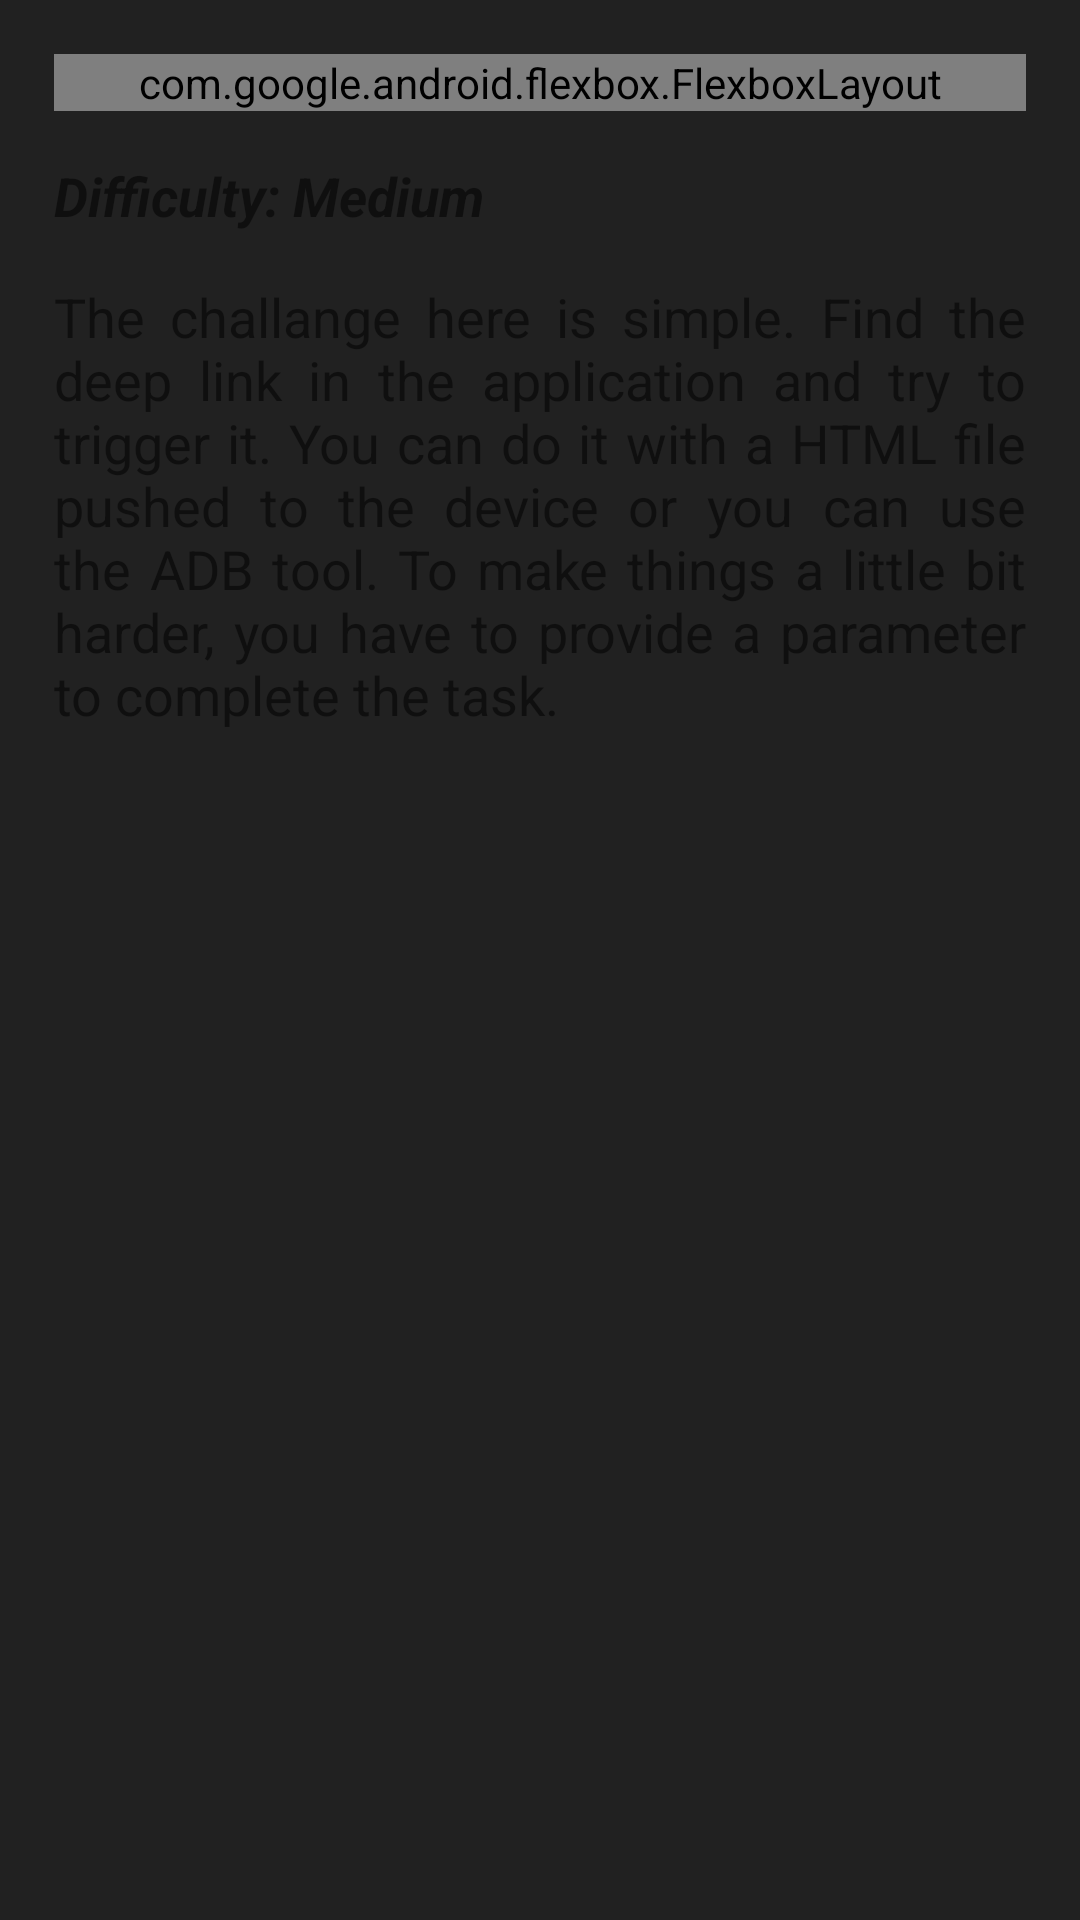

Here is an Android app screen rendered from its layout file. Give the layout XML and the strings, colors and styles it references.
<!-- AndroidManifest.xml: application theme Theme.Allsafe -->
<!-- res/layout/fragment_deep_link.xml -->
<?xml version="1.0" encoding="utf-8"?>
<ScrollView xmlns:android="http://schemas.android.com/apk/res/android"
    xmlns:app="http://schemas.android.com/apk/res-auto"
    xmlns:tools="http://schemas.android.com/tools"
    android:layout_width="match_parent"
    android:layout_height="match_parent"
    android:fillViewport="true">

    <androidx.constraintlayout.widget.ConstraintLayout
        android:layout_width="match_parent"
        android:layout_height="wrap_content"
        android:padding="10dp">

        <com.google.android.flexbox.FlexboxLayout
            android:id="@+id/chips"
            android:layout_width="match_parent"
            android:layout_height="wrap_content"
            android:layout_marginStart="8dp"
            android:layout_marginTop="8dp"
            android:layout_marginEnd="8dp"
            app:alignContent="center"
            app:alignItems="center"
            app:flexDirection="row"
            app:flexWrap="wrap"
            app:layout_constraintEnd_toEndOf="parent"
            app:layout_constraintStart_toStartOf="parent"
            app:layout_constraintTop_toTopOf="parent">

            <com.google.android.material.chip.Chip
                android:layout_width="wrap_content"
                android:layout_height="wrap_content"
                android:layout_margin="5dp"
                android:text="OWASP"
                android:textColor="@color/primaryColor"
                app:chipBackgroundColor="@color/secondaryLightColor" />

            <com.google.android.material.chip.Chip
                android:layout_width="wrap_content"
                android:layout_height="wrap_content"
                android:layout_margin="5dp"
                android:text="Deep Link"
                android:textColor="@color/primaryColor"
                app:chipBackgroundColor="@color/secondaryLightColor" />

            <com.google.android.material.chip.Chip
                android:layout_width="wrap_content"
                android:layout_height="wrap_content"
                android:layout_margin="5dp"
                android:text="Custom"
                android:textColor="@color/primaryColor"
                app:chipBackgroundColor="@color/secondaryLightColor" />

            <com.google.android.material.chip.Chip
                android:layout_width="wrap_content"
                android:layout_height="wrap_content"
                android:layout_margin="5dp"
                android:text="Scheme"
                android:textColor="@color/primaryColor"
                app:chipBackgroundColor="@color/secondaryLightColor" />

            <com.google.android.material.chip.Chip
                android:layout_width="wrap_content"
                android:layout_height="wrap_content"
                android:layout_margin="5dp"
                android:text="Path"
                android:textColor="@color/primaryColor"
                app:chipBackgroundColor="@color/secondaryLightColor" />

            <com.google.android.material.chip.Chip
                android:layout_width="wrap_content"
                android:layout_height="wrap_content"
                android:layout_margin="5dp"
                android:text="Prefix"
                android:textColor="@color/primaryColor"
                app:chipBackgroundColor="@color/secondaryLightColor" />

        </com.google.android.flexbox.FlexboxLayout>

        <TextView
            android:id="@+id/difficulty"
            android:layout_width="0dp"
            android:layout_height="wrap_content"
            android:layout_marginStart="8dp"
            android:layout_marginTop="16dp"
            android:layout_marginEnd="8dp"
            android:text="Difficulty: Medium"
            android:textSize="18sp"
            android:textStyle="bold|italic"
            app:layout_constraintEnd_toEndOf="parent"
            app:layout_constraintStart_toStartOf="parent"
            app:layout_constraintTop_toBottomOf="@id/chips" />

        <TextView
            android:id="@+id/description"
            android:layout_width="0dp"
            android:layout_height="wrap_content"
            android:layout_marginStart="8dp"
            android:layout_marginTop="16dp"
            android:layout_marginEnd="8dp"
            android:justificationMode="inter_word"
            android:text="The challange here is simple. Find the deep link in the application and try to trigger it. You can do it with a HTML file pushed to the device or you can use the ADB tool. To make things a little bit harder, you have to provide a parameter to complete the task."
            android:textSize="18sp"
            app:layout_constraintEnd_toEndOf="parent"
            app:layout_constraintStart_toStartOf="parent"
            app:layout_constraintTop_toBottomOf="@id/difficulty"
            tools:targetApi="o" />

    </androidx.constraintlayout.widget.ConstraintLayout>

</ScrollView>
<!-- resources referenced by this layout -->
<resources>
  <color name="primaryColor">#212121</color>
  <color name="secondaryLightColor">#5efc82</color>
  <style name="Theme.Allsafe" parent="Theme.MaterialComponents.DayNight.NoActionBar">
          <item name="colorPrimary">@color/secondaryLightColor</item>
          <item name="colorPrimaryVariant">@color/primaryDarkColor</item>
          <item name="colorOnPrimary">@color/primaryDarkColor</item>
          <item name="android:windowBackground">@color/primaryColor</item>
          <item name="android:navigationBarColor">@color/primaryColor</item>
          <item name="android:statusBarColor">?attr/colorPrimaryVariant</item>
      </style>
  <color name="primaryDarkColor">#000000</color>
</resources>
